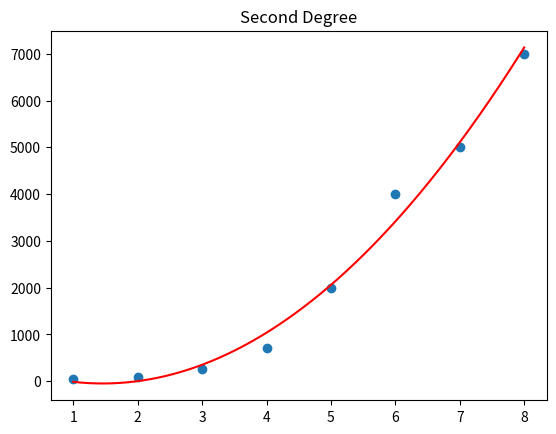
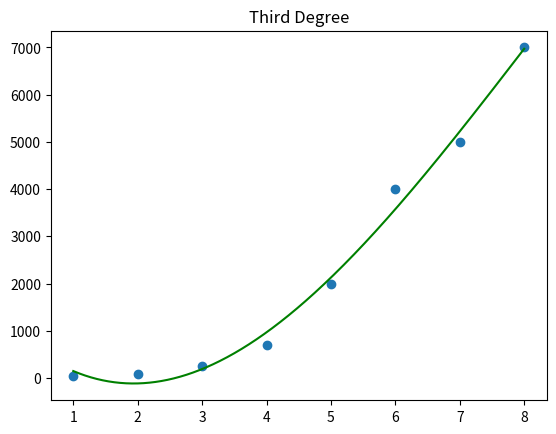
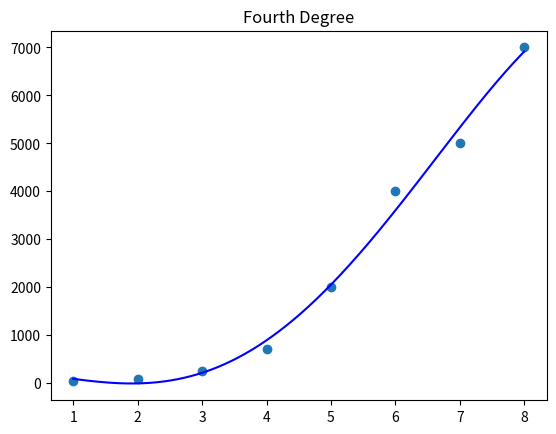
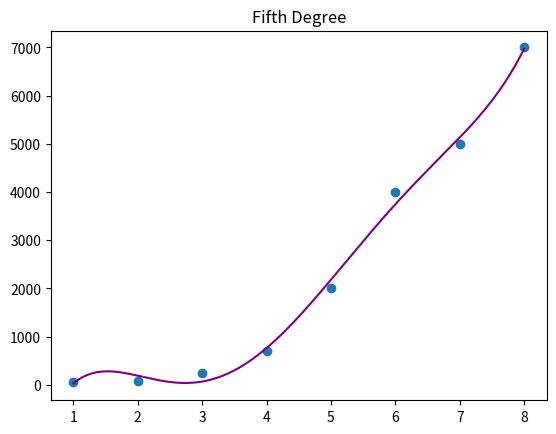

Reproduce these figures in Python, in order.
import numpy as np
import matplotlib.pyplot as plt
from scipy.optimize import curve_fit

def main():
    problem2()

def problem2():
    x = np.array([1, 2, 3, 4, 5, 6, 7, 8])
    y = np.array([50, 80, 250, 700, 2000, 3999, 5000, 7000])
    plyFit2(x, y)
    PlyFit3(x, y)
    PlyFit4(x, y)
    PlyFit5(x, y)

def plyFit2(x, y):
    plt.scatter(x, y)
    popt, pcov = curve_fit(second_degree_poly, x, y)
    x = np.linspace(1, 8, 1000)
    plt.plot(x, second_degree_poly(x, *popt), 'r-')
    plt.title('Second Degree')
    plt.show()
    plt.figure()
    c = np.array([1, 2, 3, 4, 5, 6, 7, 8])
    print("===Second Degree Polynomial===")
    for i in range(len(popt)):
        print("Coef: {} = {}".format(i+1, popt[i]))
    # https://stackoverflow.com/questions/19189362/getting-the-r-squared-value-using-curve-fit 
    ss_res = np.sum((y - second_degree_poly(c, *popt))**2)
    ss_tot = np.sum((y - np.mean(y))**2)
    r_squared = 1 - (ss_res / ss_tot)
    print("R squared: {}".format(r_squared))

def PlyFit3(x, y):
    plt.scatter(x, y)
    popt, pcov = curve_fit(third_degree_poly, x, y)
    x = np.linspace(1, 8, 1000)
    plt.plot(x, third_degree_poly(x, *popt), 'g-')
    plt.title('Third Degree')
    plt.show()
    plt.figure()
    c = np.array([1, 2, 3, 4, 5, 6, 7, 8])
    print("===Third Degree Polynomial===")
    for i in range(len(popt)):
        print("Coef: {} = {}".format(i+1, popt[i]))
    ss_res = np.sum((y - third_degree_poly(c, *popt))**3)
    ss_tot = np.sum((y - np.mean(y))**3)
    r_squared = 1 - (ss_res / ss_tot)
    print("R squared: {}".format(r_squared))

def PlyFit4(x, y):
    plt.scatter(x, y)
    popt, pcov = curve_fit(fourth_degree_poly, x, y)
    x = np.linspace(1, 8, 1000)
    plt.plot(x, fourth_degree_poly(x, *popt), 'b-')
    plt.title('Fourth Degree')
    plt.show()
    plt.figure()
    c = np.array([1, 2, 3, 4, 5, 6, 7, 8])
    print("===Fourth Degree Polynomial===")
    for i in range(len(popt)):
        print("Coef: {} = {}".format(i+1, popt[i]))
    ss_res = np.sum((y - fourth_degree_poly(c, *popt))**4)
    ss_tot = np.sum((y - np.mean(y))**4)
    r_squared = 1 - (ss_res / ss_tot)
    print("R squared: {}".format(r_squared))

def PlyFit5(x, y):
    plt.scatter(x, y)
    popt, pcov = curve_fit(fifth_degree_poly, x, y)
    x = np.linspace(1, 8, 1000)
    plt.plot(x, fifth_degree_poly(x, *popt), 'purple')
    plt.title('Fifth Degree')
    plt.show()
    plt.figure()
    c = np.array([1, 2, 3, 4, 5, 6, 7, 8])
    print("===Fifth Degree Polynomial===")
    for i in range(len(popt)):
        print("Coef: {} = {}".format(i+1, popt[i]))
    ss_res = np.sum((y - fifth_degree_poly(c, *popt))**5)
    ss_tot = np.sum((y - np.mean(y))**5)
    r_squared = 1 - (ss_res / ss_tot)
    print("R squared: {}".format(r_squared))

def second_degree_poly(x, a, b, c):
    return a*x**2+b*x+c

def third_degree_poly(x, a, b, c, d):
    return a*x**3+b*x**2+c*x+d

def fourth_degree_poly(x, a, b, c, d, e):
    return a*x**4+b*x**3+c*x**2+d*x+e

def fifth_degree_poly(x, a, b, c, d, e, f):
    return a*x**5+b*x**4+c*x**3+d*x**2+e*x+f

if __name__ == '__main__':
    main()